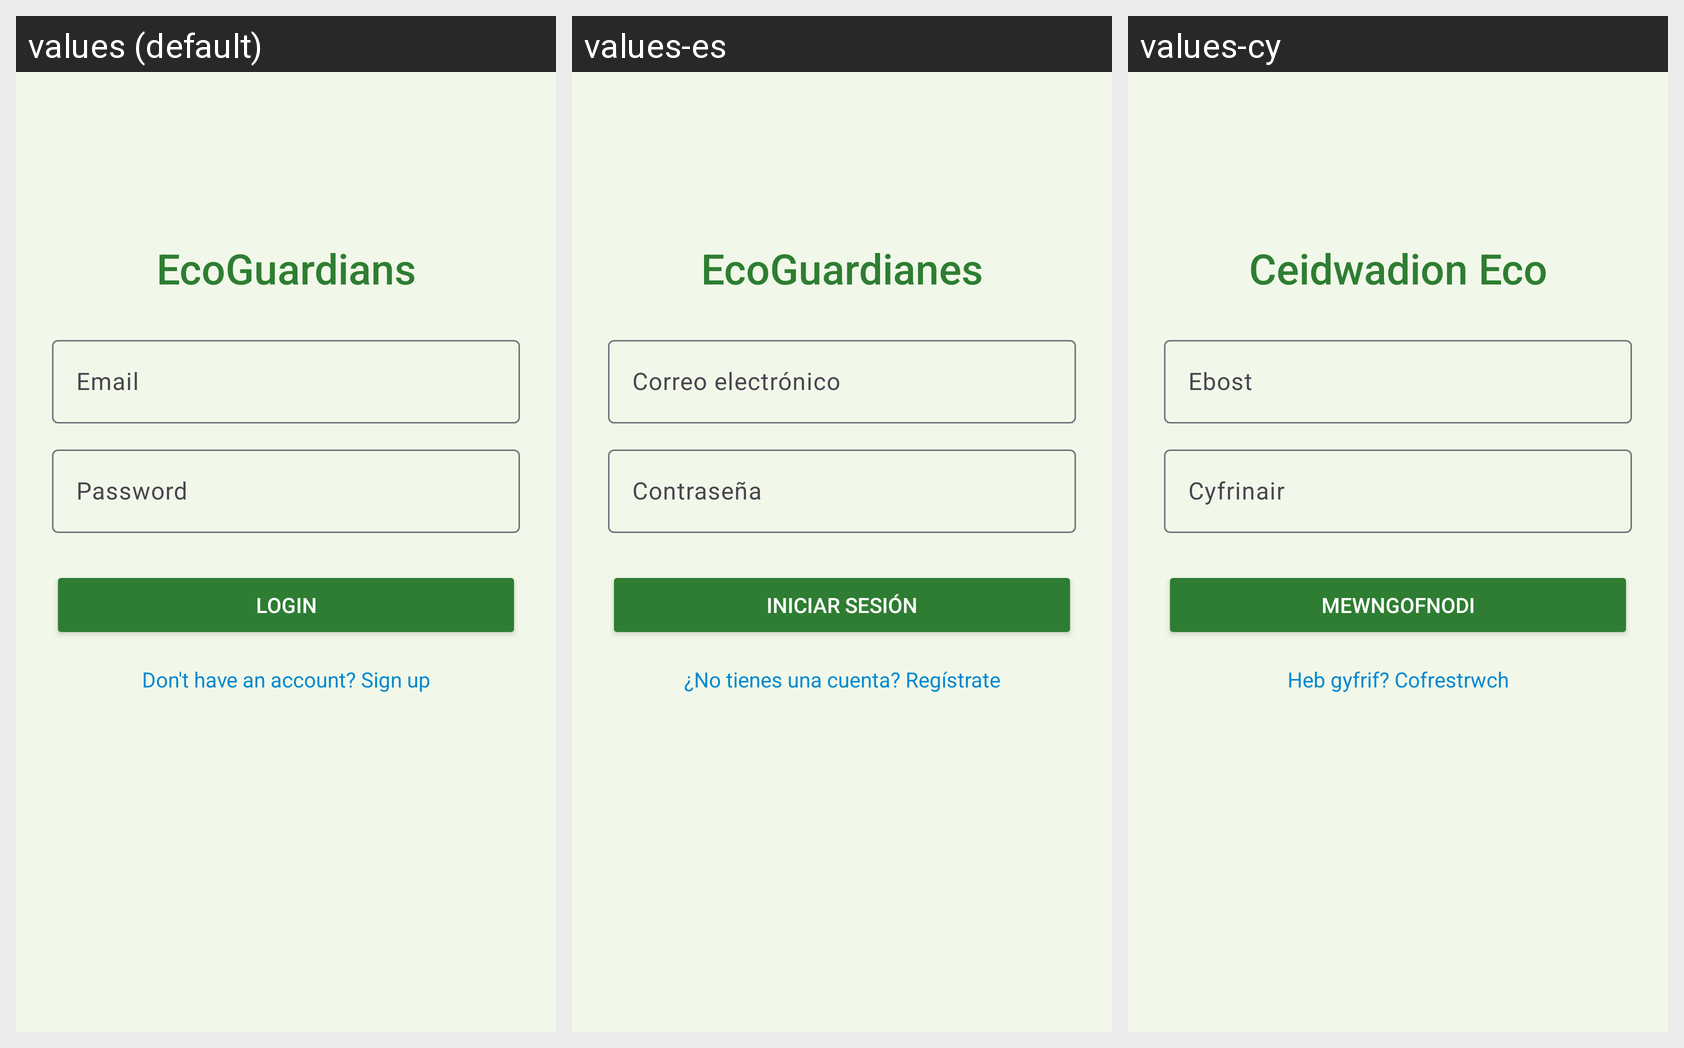

The same Android screen rendered under several of its app's locales, left to right. List the strings drawn on it with the default value and each locale's translation.
Android screen res/layout/activity_login.xml rendered under 3 locales, left to right: values (default), values-es, values-cy. Device: Nexus 5 (rendered at 1080×1920; each locale shown at half size, 540×960, under a caption strip naming it); theme Theme.Ecoaware.
Strings drawn on this screen, with the default value and each locale's value (text and hints the layout hard-codes appear in the picture but are not listed):

app_name
  values: EcoGuardians
  values-es: EcoGuardianes
  values-cy: Ceidwadion Eco

email
  values: Email
  values-es: Correo electrónico
  values-cy: Ebost

password
  values: Password
  values-es: Contraseña
  values-cy: Cyfrinair

login
  values: Login
  values-es: Iniciar sesión
  values-cy: Mewngofnodi

don_t_have_an_account_sign_up
  values: Don't have an account? Sign up
  values-es: ¿No tienes una cuenta? Regístrate
  values-cy: Heb gyfrif? Cofrestrwch
